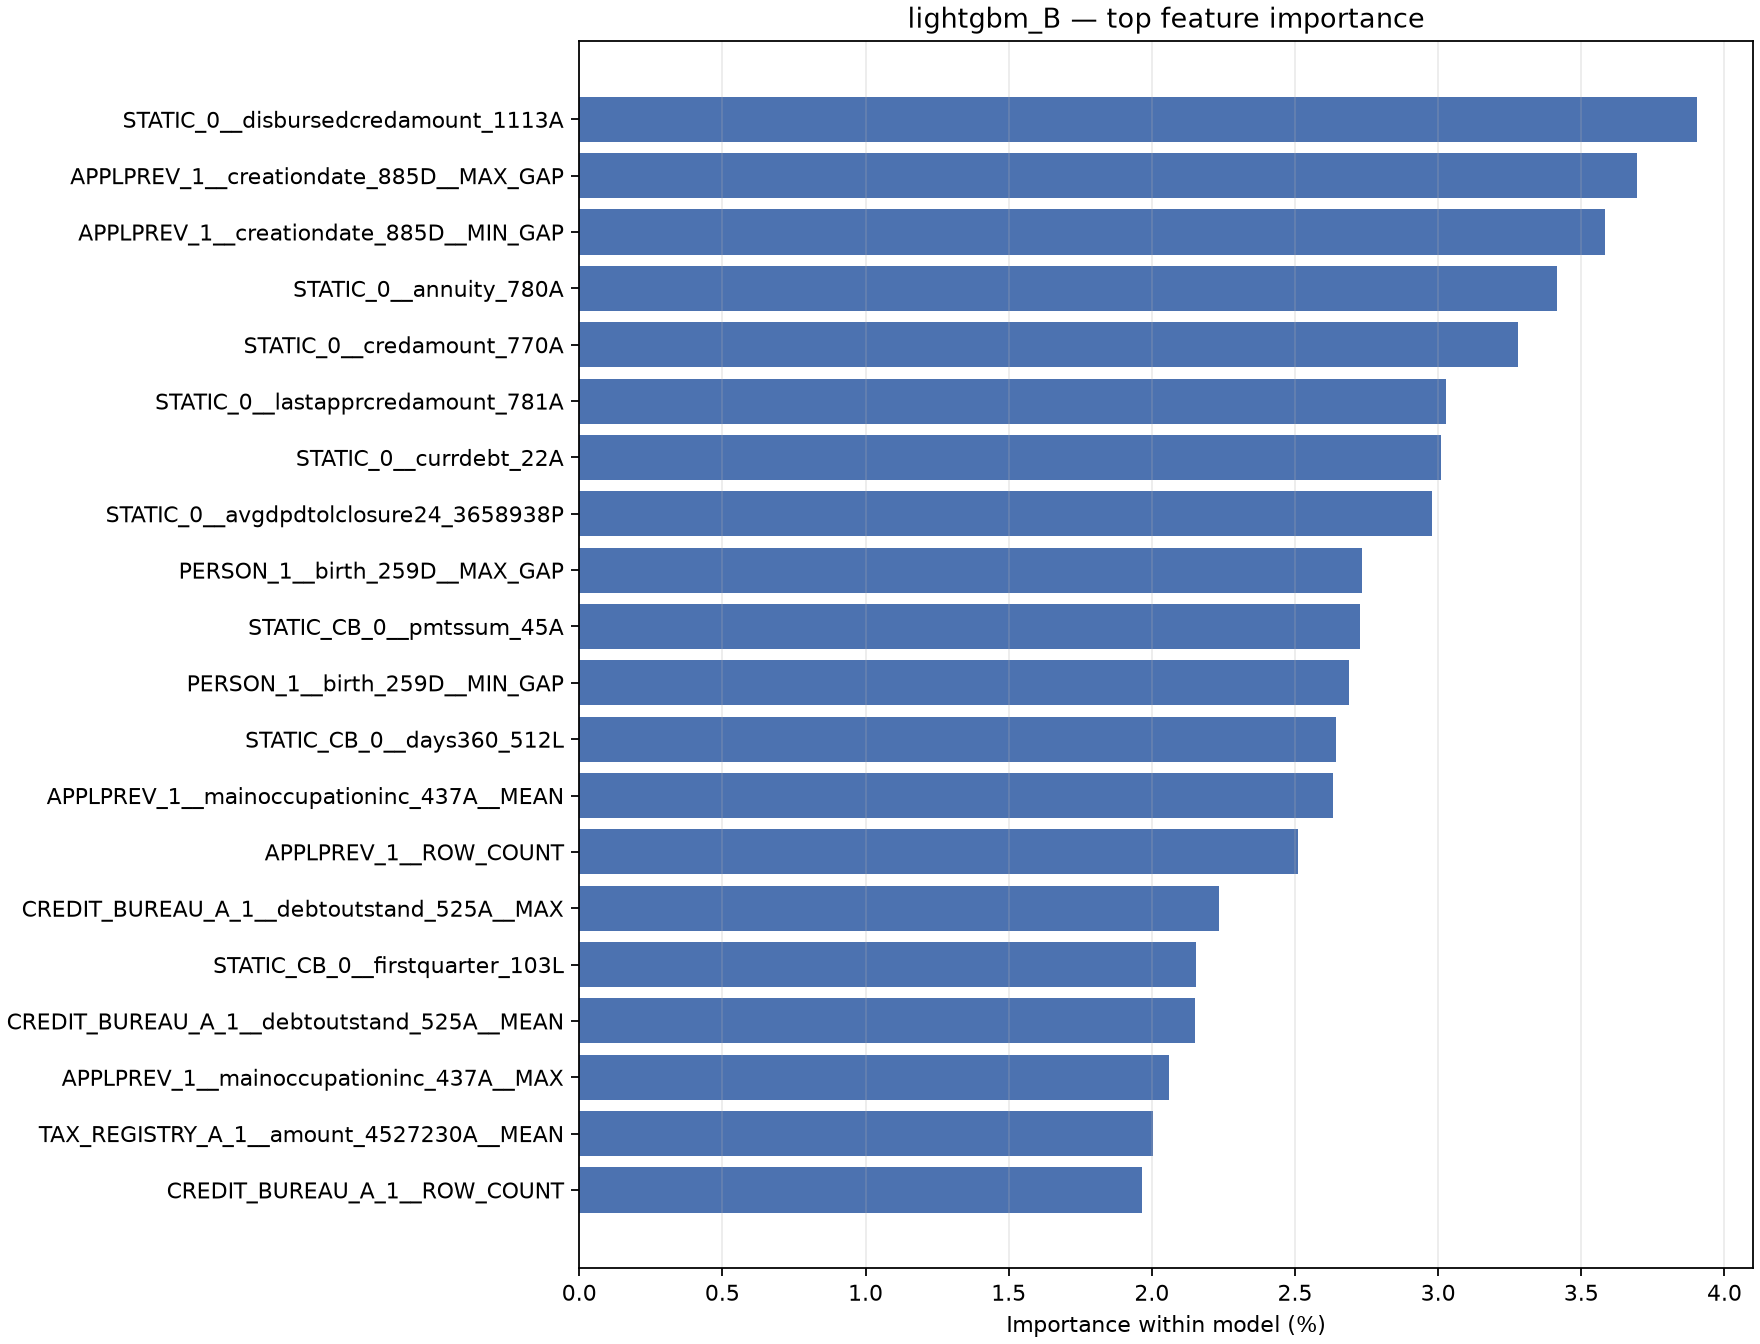

Values plotted in this chart, from the file beside it:
feature, importance, importance_pct
STATIC_0__disbursedcredamount_1113A, 703, 0.03906
APPLPREV_1__creationdate_885D__MAX_GAP, 665, 0.03694
APPLPREV_1__creationdate_885D__MIN_GAP, 645, 0.03583
STATIC_0__annuity_780A, 615, 0.03417
STATIC_0__credamount_770A, 590, 0.03278
STATIC_0__lastapprcredamount_781A, 545, 0.03028
STATIC_0__currdebt_22A, 542, 0.03011
STATIC_0__avgdpdtolclosure24_3658938P, 536, 0.02978
PERSON_1__birth_259D__MAX_GAP, 492, 0.02733
STATIC_CB_0__pmtssum_45A, 491, 0.02728
PERSON_1__birth_259D__MIN_GAP, 484, 0.02689
STATIC_CB_0__days360_512L, 476, 0.02644
APPLPREV_1__mainoccupationinc_437A__MEAN, 474, 0.02633
APPLPREV_1__ROW_COUNT, 452, 0.02511
CREDIT_BUREAU_A_1__debtoutstand_525A__MA…, 402, 0.02233
STATIC_CB_0__firstquarter_103L, 388, 0.02156
CREDIT_BUREAU_A_1__debtoutstand_525A__ME…, 387, 0.0215
APPLPREV_1__mainoccupationinc_437A__MAX, 371, 0.02061
TAX_REGISTRY_A_1__amount_4527230A__MEAN, 361, 0.02006
CREDIT_BUREAU_A_1__ROW_COUNT, 354, 0.01967
STATIC_0__annuitynextmonth_57A, 349, 0.01939
CREDIT_BUREAU_A_1__overdueamountmax2_14A…, 336, 0.01867
TAX_REGISTRY_A_1__ROW_COUNT, 327, 0.01817
CREDIT_BUREAU_A_1__overdueamountmax_155A…, 319, 0.01772
TAX_REGISTRY_A_1__amount_4527230A__MAX, 318, 0.01767
STATIC_CB_0__days180_256L, 296, 0.01644
STATIC_CB_0__days90_310L, 270, 0.015
TAX_REGISTRY_C_1__ROW_COUNT, 265, 0.01472
TAX_REGISTRY_C_1__pmtamount_36A__MAX, 262, 0.01456
CREDIT_BUREAU_A_1__overdueamountmax2_14A…, 258, 0.01433
TAX_REGISTRY_C_1__pmtamount_36A__MEAN, 230, 0.01278
TAX_REGISTRY_C_1__processingdate_168D__M…, 223, 0.01239
APPLPREV_1__credacc_credlmt_575A__MAX, 221, 0.01228
STATIC_CB_0__days120_123L, 218, 0.01211
STATIC_0__downpmt_116A, 205, 0.01139
TAX_REGISTRY_C_1__processingdate_168D__M…, 205, 0.01139
STATIC_CB_0__pmtaverage_3A, 200, 0.01111
CREDIT_BUREAU_A_1__overdueamountmax_155A…, 196, 0.01089
STATIC_CB_0__days30_165L, 193, 0.01072
STATIC_0__currdebtcredtyperange_828A, 191, 0.01061
PERSON_1__ROW_COUNT, 181, 0.01006
APPLPREV_1__isbidproduct_390L__MEAN, 177, 0.009833
STATIC_CB_0__pmtaverage_4527227A, 169, 0.009389
CREDIT_BUREAU_A_1__debtoverdue_47A__MAX, 150, 0.008333
missingindicator_STATIC_0__avgdpdtolclos…, 115, 0.006389
missingindicator_CREDIT_BUREAU_A_1__over…, 87, 0.004833
DEPOSIT_1__amount_416A__MAX, 86, 0.004778
missingindicator_STATIC_CB_0__pmtaverage…, 68, 0.003778
DEPOSIT_1__contractenddate_991D__MAX_GAP, 67, 0.003722
DEBITCARD_1__openingdate_857D__MAX_GAP, 66, 0.003667
DEPOSIT_1__contractenddate_991D__MIN_GAP, 62, 0.003444
TAX_REGISTRY_C_1__employername_160M__NUN…, 62, 0.003444
CREDIT_BUREAU_B_1__totalamount_503A__MAX, 61, 0.003389
missingindicator_APPLPREV_1__credacc_cre…, 60, 0.003333
TAX_REGISTRY_A_1__name_4527232M__NUNIQUE, 56, 0.003111
DEPOSIT_1__amount_416A__MEAN, 56, 0.003111
PERSON_1__empl_industry_691L__NUNIQUE, 53, 0.002944
CREDIT_BUREAU_B_1__totalamount_503A__MEA…, 52, 0.002889
STATIC_0__actualdpdtolerance_344P, 52, 0.002889
DEBITCARD_1__openingdate_857D__MIN_GAP, 51, 0.002833
... 122 more rows
